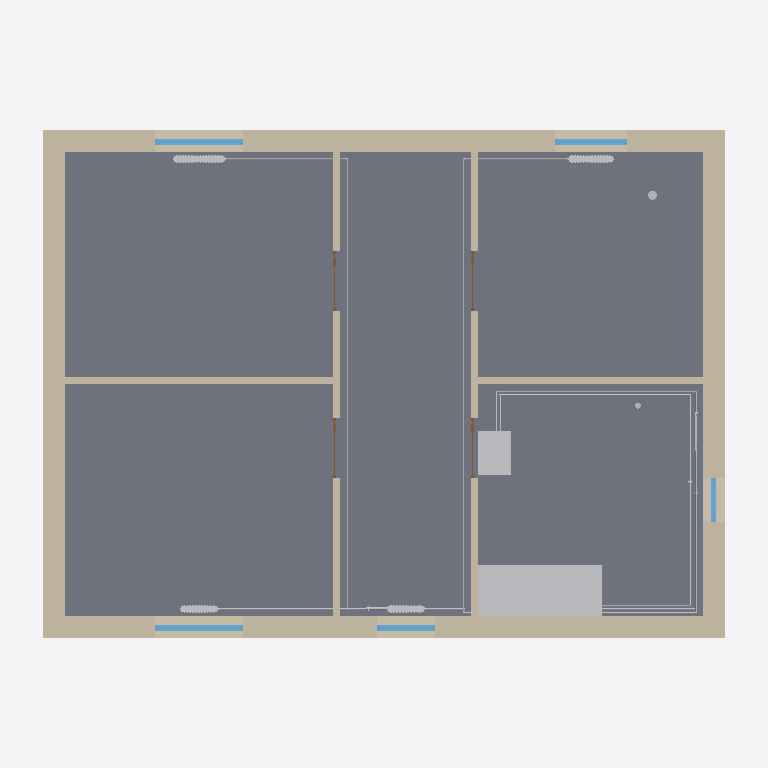
Plan cut of the same IFC building model at storey 'R+1' (level 2.70 m, cut at 4.10 m), seen from above with north up, elements coloured by IFC class: 27 other elements (light grey), 8 walls (beige), 5 windows (light blue), 4 doors (brown), 1 slab (grey). Cut surfaces are drawn darker.
Extent 9.8 m × 8.0 m × 8.3 m (x, y, z). Storeys (3): RDC at 0.00 m; R+1 at 2.70 m; Combles at 5.40 m. Elements (293): 103 IfcPipeSegment, 71 IfcPipeFitting, 26 IfcValve, 16 IfcWall, 14 IfcDuctSegment, 11 IfcWindow, 10 IfcDoor, 9 IfcAirTerminal, 9 IfcSpaceHeater, 7 IfcDuctFitting, 5 IfcSlab, 4 IfcSanitaryTerminal.

HEADER;
FILE_DESCRIPTION(('ViewDefinition[DesignTransferView]'),'2;1');
FILE_NAME('/dev/null','2026-11-10T08:37:21+00:00',(''),(''),'IfcOpenShell 0.9.0.post1','IfcOpenShell 0.9.0.post1','Nobody');
FILE_SCHEMA(('IFC4'));
ENDSEC;
DATA;
#1=IFCPROJECT('0MfXGtyaDIV8YkEyUfl2Ia',$,'Maison pédagogique Bimys','Maison individuelle R+1, maquette pédagogique Bac Pro ICCER / MEE',$,'Maison R+1 : chaudière gaz à condensation',$,(#10),#5);
#12=IFCSITE('3lE5JibyTQxx9AZikkidKj',$,'Terrain','Saône-et-Loire (71)',$,#20,$,$,$,$,$,$,$,$);
#13=IFCBUILDING('0OVVo32HbN2x1S1vxLTJQe',$,'Maison R+1',$,$,#25,$,$,$,$,$,$);
#26=IFCBUILDINGSTOREY('3RJF50iRLKtuEpIOtEecj8',$,'RDC',$,$,#37,$,$,$,0.0);
#38=IFCBUILDINGSTOREY('1tqCwdUq1IvgonNeR99Dm7',$,'R+1',$,$,#48,$,$,$,2.7);
#49=IFCBUILDINGSTOREY('2nE4W9BcvV$9MSONzvgtO6',$,'Combles',$,$,#59,$,$,$,5.4);
#665=IFCSLAB('3JmbZqJUjRihRq3aw9auDP',$,'Plancher intermédiaire',$,$,#678,#672,$,.FLOOR.);
#238=IFCWALL('3xX6$JSZbV48AYomT51W10',$,'Mur extérieur Sud R+1',$,$,#252,#245,$,.SOLIDWALL.);
#274=IFCWALL('2kG3f1CJTPduSR$kHIJn9O',$,'Mur extérieur Nord R+1',$,$,#287,#281,$,.SOLIDWALL.);
#309=IFCWALL('0wmYK_3qLO$POn$kRMVDcG',$,'Mur extérieur Ouest R+1',$,$,#322,#316,$,.SOLIDWALL.);
#344=IFCWALL('1qJLYslITVQhJa3TtR_fWR',$,'Mur extérieur Est R+1',$,$,#357,#351,$,.SOLIDWALL.);
#13561=IFCSANITARYTERMINAL('05EAxbrk5MdRwLhdAk9c5O',$,'Baignoire',$,$,#13573,#13568,$,.BATH.);
#572=IFCWALL('0SpvCTN9fP4OZ80IJVfGiD',$,'Cloison 3 R+1',$,$,#585,#579,$,.PARTITIONING.);
#508=IFCWALL('3xKIG1jqXGXuHIKp39xqzv',$,'Cloison 1 R+1',$,$,#521,#515,$,.PARTITIONING.);
#540=IFCWALL('1btdNDmrfHZQthjm83ZZre',$,'Cloison 2 R+1',$,$,#553,#547,$,.PARTITIONING.);
#604=IFCWALL('3xdaVW6frQexEqTt$zDY4c',$,'Cloison 4 R+1',$,$,#617,#611,$,.PARTITIONING.);
#13481=IFCSANITARYTERMINAL('0EMUVeYJfNKuvedK$Fourj',$,'Lavabo salle de bains',$,$,#13493,#13488,$,.WASHHANDBASIN.);
#2050=IFCWINDOW('3DFQ0qpjzK68q4ZhUmCYNQ',$,'Fenêtre chambre 1',$,$,#2062,#2057,$,1.25,1.2,.WINDOW.,$,$);
#2151=IFCWINDOW('1otsUdUgzNrPPwm6Z3xJ_U',$,'Fenêtre chambre 2',$,$,#2163,#2158,$,1.25,1.2,.WINDOW.,$,$);
#11451=IFCPIPESEGMENT('3lMuLTr05TEREUz80MqzE7',$,'Tube 16x2 Retour',$,$,#11464,#11458,$,$);
#11867=IFCPIPESEGMENT('305ZN0hKzL0On28oEZUKuk',$,'Tube 16x2 Retour',$,$,#11880,#11874,$,$);
#2252=IFCWINDOW('2LmbCIzjrGf8kM1TQ5XPpc',$,'Fenêtre chambre 3',$,$,#2264,#2259,$,1.25,1.0,.WINDOW.,$,$);
#7515=IFCSPACEHEATER('2Lb2u34NTGGPHZbTB2tXll',$,'Radiateur chambre 1',$,'Radiateur acier panneaux',#7528,#7522,$,.RADIATOR.);
#2454=IFCWINDOW('1PL$Df9qXQNBqKS2k85UEX',$,'Fenêtre dégagement',$,$,#2466,#2461,$,1.0,0.8,.WINDOW.,$,$);
#12463=IFCPIPESEGMENT('21HISQclHMRvzvYiQ5DSXf',$,'Tube 16x2 Retour',$,$,#12476,#12470,$,$);
#8421=IFCSPACEHEATER('239kYH8XzHd98qWhJ1WKWK',$,'Radiateur chambre 3',$,'Radiateur acier panneaux',#8434,#8428,$,.RADIATOR.);
#9157=IFCSPACEHEATER('2tFSvmPyHSUh50XQ8CyGuC',$,'Radiateur dégagement',$,'Radiateur acier panneaux',#9170,#9164,$,.RADIATOR.);
#7946=IFCSPACEHEATER('09iPM5sn5RlAEwS3of6$fX',$,'Radiateur chambre 2',$,'Radiateur acier panneaux',#7959,#7953,$,.RADIATOR.);
#11127=IFCPIPESEGMENT('0ZXhTLAEjUlhQ7ojhck8AC',$,'Tube 16x2 Retour',$,$,#11140,#11134,$,$);
#11511=IFCPIPESEGMENT('2es14YqsDKlwA5tfavLR1_',$,'Tube 16x2 Retour',$,$,#11524,#11518,$,$);
#2353=IFCWINDOW('3KMKw_dzXNxRheJDdiT5tr',$,'Fenêtre salle de bains',$,$,#2365,#2360,$,0.8,0.6,.WINDOW.,$,$);
#14331=IFCPIPESEGMENT('2PnR_1P5XVR9IU28ATrXnb',$,'Tube 16x1,5 Lavabo',$,$,#14344,#14338,$,$);
#11927=IFCPIPESEGMENT('1vzMmZcrfKbuLlfORvWi3B',$,'Tube 16x2 Retour',$,$,#11940,#11934,$,$);
#15111=IFCPIPESEGMENT('0aKi9iF_rGk8DI5JT_HC5f',$,'Tube 16x1,5 Lavabo',$,$,#15124,#15118,$,$);
#14539=IFCPIPESEGMENT('1yNAa4CJjL5P2G1jIeVyBf',$,'Tube 16x1,5 Baignoire',$,$,#14552,#14546,$,$);
#15291=IFCPIPESEGMENT('28XLXDGP9OQB_6GLLjfpX3',$,'Tube 16x1,5 Baignoire',$,$,#15304,#15298,$,$);
#12403=IFCPIPESEGMENT('2duPRBEUrHX8SLh3sXLdqF',$,'Tube 16x2 Retour',$,$,#12416,#12410,$,$);
#3000=IFCDOOR('07oOfXmM9UlwBxroNENPnS',$,'Porte chambre 1',$,$,#3012,#3007,$,2.04,0.83,.DOOR.,$,$);
#3109=IFCDOOR('2ZPSJLOKjR5hfWbDzCS01_',$,'Porte chambre 2',$,$,#3121,#3116,$,2.04,0.83,.DOOR.,$,$);
#3218=IFCDOOR('2M893eBE5UC9bzvsZ6wF3E',$,'Porte chambre 3',$,$,#3230,#3225,$,2.04,0.83,.DOOR.,$,$);
#3327=IFCDOOR('1RyzxjuzfNfQeBDmkff2$H',$,'Porte salle de bains',$,$,#3339,#3334,$,2.04,0.83,.DOOR.,$,$);
#15319=IFCPIPESEGMENT('00Yu2BByzR_gV$wU4XhD1m',$,'Tube 16x1,5 Baignoire',$,$,#15332,#15326,$,$);
#15083=IFCPIPESEGMENT('3jmYIiNRbS1wrPgbLWUXjP',$,'Tube 16x1,5 Lavabo',$,$,#15096,#15090,$,$);
#12315=IFCPIPESEGMENT('1NOuefR4LT6gGnC59e3uGj',$,'Tube 16x2 Retour',$,$,#12328,#12322,$,$);
#8743=IFCSPACEHEATER('3P2VNh7fXI5OYWFV5VKL5r',$,'Sèche-serviettes salle de bains',$,'Radiateur sèche-serviettes',#8756,#8750,$,.RADIATOR.);
#10821=IFCPIPEFITTING('1wTlGR8kfN2ghvl4oxyCZ_',$,'Collecteur chauffage R+1 (5 départs)',$,$,#10833,#10828,$,.JUNCTION.);
#15784=IFCDUCTSEGMENT('1YBQnTb_fVQBAnzPdif6hi',$,'Gaine Ø125 Cuisine',$,$,#15797,#15791,$,$);
#14303=IFCPIPESEGMENT('2axssGMGzVhQBif$CRy3bX',$,'Tube 16x1,5 Lavabo',$,$,#14316,#14310,$,$);
#14391=IFCPIPESEGMENT('3jVmLBOsLSLumL5TpRKFxv',$,'Tube 16x1,5 Lavabo',$,$,#14404,#14398,$,$);
#15171=IFCPIPESEGMENT('36VBCZTBDQtRdFd7rdSfoS',$,'Tube 16x1,5 Lavabo',$,$,#15184,#15178,$,$);
#11423=IFCPIPESEGMENT('3jGiI1_UHGCASdiMDOJbsM',$,'Tube 16x2 Retour',$,$,#11436,#11430,$,$);
ENDSEC;
